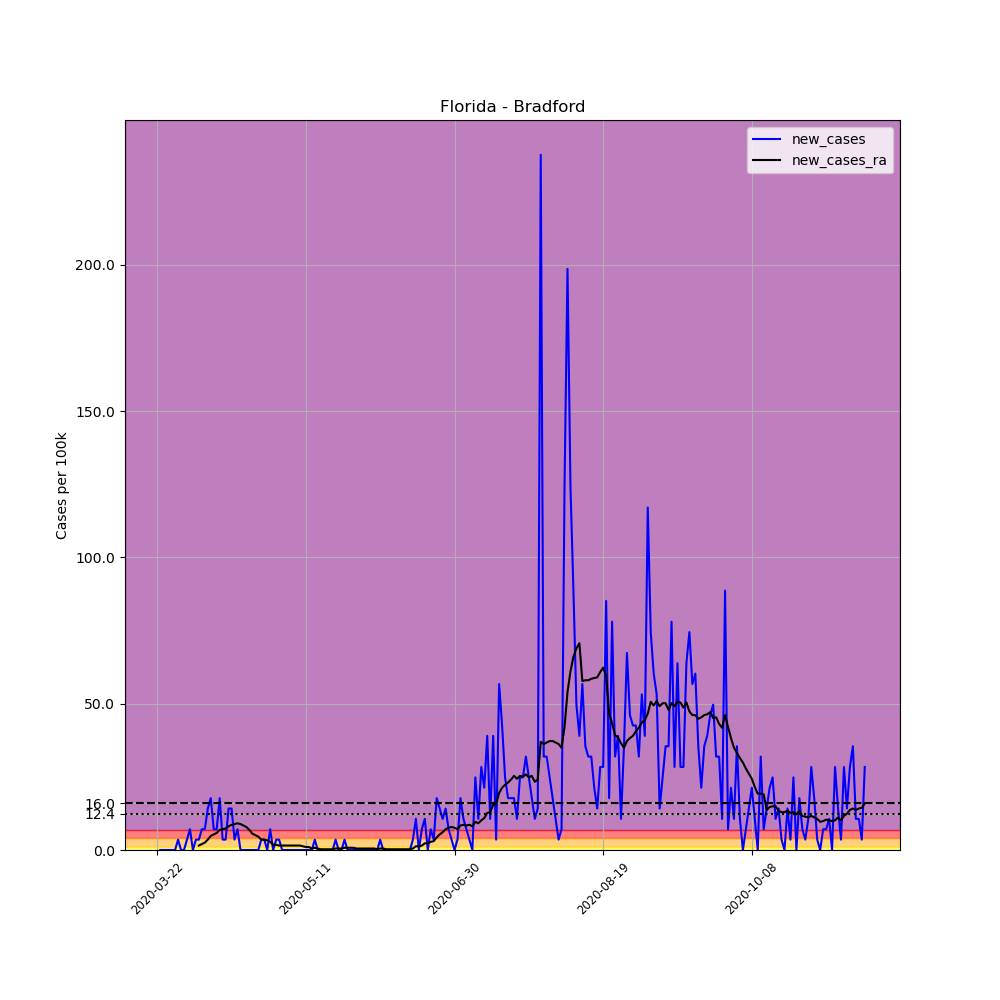

The file beside this chart, header and first rows:
, date, county, state, fips, cases, deaths, COUNTY, STNAME, CTYNAME, POPESTIMATE2019, per_100k, new_cases, new_cases_ra
249820, 2020-03-22, Bradford, Florida, 12007, 1, 0, 7, Florida, Bradford, 28201, 3.546, , 
249821, 2020-03-23, Bradford, Florida, 12007, 1, 0, 7, Florida, Bradford, 28201, 3.546, 0.0, 
249822, 2020-03-24, Bradford, Florida, 12007, 1, 0, 7, Florida, Bradford, 28201, 3.546, 0.0, 
249823, 2020-03-25, Bradford, Florida, 12007, 1, 0, 7, Florida, Bradford, 28201, 3.546, 0.0, 
249824, 2020-03-26, Bradford, Florida, 12007, 1, 0, 7, Florida, Bradford, 28201, 3.546, 0.0, 
249825, 2020-03-27, Bradford, Florida, 12007, 1, 0, 7, Florida, Bradford, 28201, 3.546, 0.0, 
249826, 2020-03-28, Bradford, Florida, 12007, 1, 0, 7, Florida, Bradford, 28201, 3.546, 0.0, 
249827, 2020-03-29, Bradford, Florida, 12007, 2, 0, 7, Florida, Bradford, 28201, 7.092, 3.546, 
249828, 2020-03-30, Bradford, Florida, 12007, 2, 0, 7, Florida, Bradford, 28201, 7.092, 0.0, 
249829, 2020-03-31, Bradford, Florida, 12007, 2, 0, 7, Florida, Bradford, 28201, 7.092, 0.0, 
249830, 2020-04-01, Bradford, Florida, 12007, 3, 0, 7, Florida, Bradford, 28201, 10.64, 3.546, 
249831, 2020-04-02, Bradford, Florida, 12007, 5, 0, 7, Florida, Bradford, 28201, 17.73, 7.092, 
249832, 2020-04-03, Bradford, Florida, 12007, 5, 0, 7, Florida, Bradford, 28201, 17.73, 0.0, 
249833, 2020-04-04, Bradford, Florida, 12007, 6, 0, 7, Florida, Bradford, 28201, 21.28, 3.546, 
249834, 2020-04-05, Bradford, Florida, 12007, 7, 0, 7, Florida, Bradford, 28201, 24.82, 3.546, 1.52
249835, 2020-04-06, Bradford, Florida, 12007, 9, 0, 7, Florida, Bradford, 28201, 31.91, 7.092, 2.026
249836, 2020-04-07, Bradford, Florida, 12007, 11, 0, 7, Florida, Bradford, 28201, 39.01, 7.092, 2.533
249837, 2020-04-08, Bradford, Florida, 12007, 15, 0, 7, Florida, Bradford, 28201, 53.19, 14.18, 3.546
249838, 2020-04-09, Bradford, Florida, 12007, 20, 0, 7, Florida, Bradford, 28201, 70.92, 17.73, 4.812
249839, 2020-04-10, Bradford, Florida, 12007, 22, 0, 7, Florida, Bradford, 28201, 78.01, 7.092, 5.319
249840, 2020-04-11, Bradford, Florida, 12007, 24, 0, 7, Florida, Bradford, 28201, 85.1, 7.092, 5.826
249841, 2020-04-12, Bradford, Florida, 12007, 29, 1, 7, Florida, Bradford, 28201, 102.8, 17.73, 6.839
249842, 2020-04-13, Bradford, Florida, 12007, 30, 1, 7, Florida, Bradford, 28201, 106.4, 3.546, 7.092
249843, 2020-04-14, Bradford, Florida, 12007, 31, 1, 7, Florida, Bradford, 28201, 109.9, 3.546, 7.345
249844, 2020-04-15, Bradford, Florida, 12007, 35, 1, 7, Florida, Bradford, 28201, 124.1, 14.18, 8.105
249845, 2020-04-16, Bradford, Florida, 12007, 39, 1, 7, Florida, Bradford, 28201, 138.3, 14.18, 8.612
249846, 2020-04-17, Bradford, Florida, 12007, 40, 2, 7, Florida, Bradford, 28201, 141.8, 3.546, 8.865
249847, 2020-04-18, Bradford, Florida, 12007, 42, 2, 7, Florida, Bradford, 28201, 148.9, 7.092, 9.118
249848, 2020-04-19, Bradford, Florida, 12007, 42, 2, 7, Florida, Bradford, 28201, 148.9, 0.0, 8.865
249849, 2020-04-20, Bradford, Florida, 12007, 42, 2, 7, Florida, Bradford, 28201, 148.9, 0.0, 8.358
249850, 2020-04-21, Bradford, Florida, 12007, 42, 2, 7, Florida, Bradford, 28201, 148.9, 0.0, 7.852
249851, 2020-04-22, Bradford, Florida, 12007, 42, 2, 7, Florida, Bradford, 28201, 148.9, 0.0, 6.839
249852, 2020-04-23, Bradford, Florida, 12007, 42, 2, 7, Florida, Bradford, 28201, 148.9, 0.0, 5.572
249853, 2020-04-24, Bradford, Florida, 12007, 42, 2, 7, Florida, Bradford, 28201, 148.9, 0.0, 5.066
249854, 2020-04-25, Bradford, Florida, 12007, 42, 2, 7, Florida, Bradford, 28201, 148.9, 0.0, 4.559
249855, 2020-04-26, Bradford, Florida, 12007, 43, 2, 7, Florida, Bradford, 28201, 152.5, 3.546, 3.546
249856, 2020-04-27, Bradford, Florida, 12007, 44, 2, 7, Florida, Bradford, 28201, 156, 3.546, 3.546
249857, 2020-04-28, Bradford, Florida, 12007, 44, 2, 7, Florida, Bradford, 28201, 156, 0.0, 3.293
249858, 2020-04-29, Bradford, Florida, 12007, 46, 2, 7, Florida, Bradford, 28201, 163.1, 7.092, 2.786
249859, 2020-04-30, Bradford, Florida, 12007, 46, 2, 7, Florida, Bradford, 28201, 163.1, 0.0, 1.773
249860, 2020-05-01, Bradford, Florida, 12007, 47, 2, 7, Florida, Bradford, 28201, 166.7, 3.546, 1.773
249861, 2020-05-02, Bradford, Florida, 12007, 48, 2, 7, Florida, Bradford, 28201, 170.2, 3.546, 1.52
249862, 2020-05-03, Bradford, Florida, 12007, 48, 2, 7, Florida, Bradford, 28201, 170.2, 0.0, 1.52
249863, 2020-05-04, Bradford, Florida, 12007, 48, 2, 7, Florida, Bradford, 28201, 170.2, 0.0, 1.52
249864, 2020-05-05, Bradford, Florida, 12007, 48, 2, 7, Florida, Bradford, 28201, 170.2, 0.0, 1.52
249865, 2020-05-06, Bradford, Florida, 12007, 48, 2, 7, Florida, Bradford, 28201, 170.2, 0.0, 1.52
249866, 2020-05-07, Bradford, Florida, 12007, 48, 2, 7, Florida, Bradford, 28201, 170.2, 0.0, 1.52
249867, 2020-05-08, Bradford, Florida, 12007, 48, 2, 7, Florida, Bradford, 28201, 170.2, 0.0, 1.52
249868, 2020-05-09, Bradford, Florida, 12007, 48, 2, 7, Florida, Bradford, 28201, 170.2, 0.0, 1.52
249869, 2020-05-10, Bradford, Florida, 12007, 48, 2, 7, Florida, Bradford, 28201, 170.2, 0.0, 1.266
249870, 2020-05-11, Bradford, Florida, 12007, 48, 2, 7, Florida, Bradford, 28201, 170.2, 0.0, 1.013
249871, 2020-05-12, Bradford, Florida, 12007, 48, 2, 7, Florida, Bradford, 28201, 170.2, 0.0, 1.013
249872, 2020-05-13, Bradford, Florida, 12007, 48, 2, 7, Florida, Bradford, 28201, 170.2, 0.0, 0.5066
249873, 2020-05-14, Bradford, Florida, 12007, 49, 2, 7, Florida, Bradford, 28201, 173.8, 3.546, 0.7599
249874, 2020-05-15, Bradford, Florida, 12007, 49, 2, 7, Florida, Bradford, 28201, 173.8, 0.0, 0.5066
249875, 2020-05-16, Bradford, Florida, 12007, 49, 2, 7, Florida, Bradford, 28201, 173.8, 0.0, 0.2533
249876, 2020-05-17, Bradford, Florida, 12007, 49, 2, 7, Florida, Bradford, 28201, 173.8, 0.0, 0.2533
249877, 2020-05-18, Bradford, Florida, 12007, 49, 2, 7, Florida, Bradford, 28201, 173.8, 0.0, 0.2533
249878, 2020-05-19, Bradford, Florida, 12007, 49, 2, 7, Florida, Bradford, 28201, 173.8, 0.0, 0.2533
249879, 2020-05-20, Bradford, Florida, 12007, 49, 2, 7, Florida, Bradford, 28201, 173.8, 0.0, 0.2533
... 179 more rows
